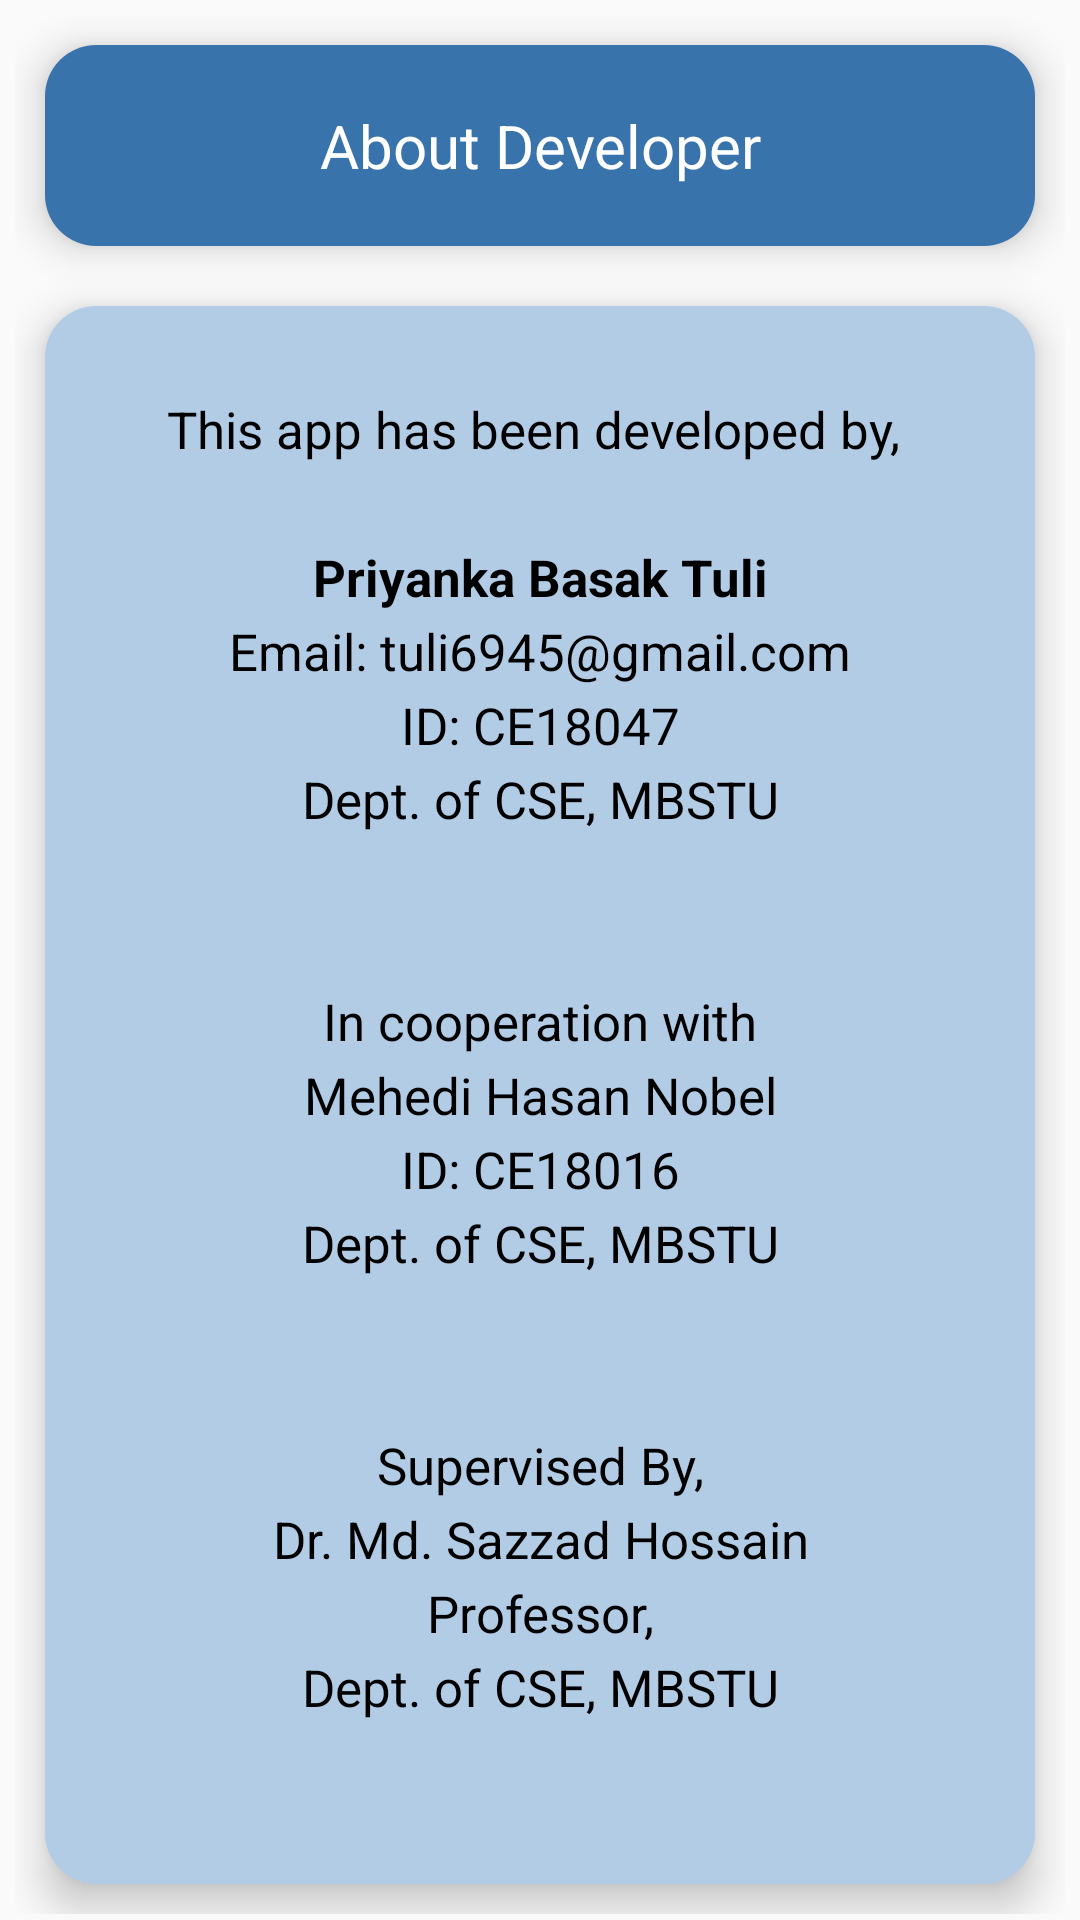

Reconstruct the res/layout file that produces this screen, plus the resources it refers to.
<!-- AndroidManifest.xml: application theme Theme.SaveOurWoman -->
<!-- res/layout/fragment_about.xml -->
<?xml version="1.0" encoding="utf-8"?>
<FrameLayout xmlns:android="http://schemas.android.com/apk/res/android"
    xmlns:app="http://schemas.android.com/apk/res-auto"
    xmlns:tools="http://schemas.android.com/tools"
    android:layout_width="match_parent"
    android:layout_height="match_parent"
    tools:context=".about">

    <ScrollView
        android:layout_width="match_parent"
        android:layout_height="match_parent">

        <LinearLayout
            android:layout_width="match_parent"
            android:layout_height="wrap_content"
            android:layout_margin="5dp"
            android:orientation="vertical"
            tools:ignore="Orientation">

            <androidx.cardview.widget.CardView
                android:layout_width="match_parent"
                android:layout_height="wrap_content"
                app:cardBackgroundColor="#00000000"
                app:cardElevation="8dp"
                app:cardCornerRadius="17dp"
                android:layout_margin="10dp"
                android:clickable="false"
                tools:ignore="InvalidId">

                <RelativeLayout
                    android:layout_width="match_parent"
                    android:layout_height="match_parent"
                    android:background="@color/color1">

                    <TextView
                        android:layout_width="343dp"
                        android:layout_height="match_parent"
                        android:text="About Developer"
                        android:textColor="@color/white"
                        android:textSize="20dp"
                        android:padding="20dp"
                        android:gravity="center"
                        />
                </RelativeLayout>
            </androidx.cardview.widget.CardView>
            <androidx.cardview.widget.CardView
                android:layout_width="match_parent"
                android:layout_height="wrap_content"
                app:cardBackgroundColor="#00000000"
                app:cardElevation="8dp"
                app:cardCornerRadius="17dp"
                android:layout_margin="10dp"
                android:clickable="false"
                tools:ignore="InvalidId">

                <RelativeLayout
                    android:layout_width="match_parent"
                    android:layout_height="match_parent"
                    android:background="@color/color3">

                    <TextView
                        android:layout_width="343dp"
                        android:layout_height="wrap_content"
                        android:text="@string/developer_info"
                        android:textColor="@color/black"
                        android:textSize="17dp"
                        android:padding="5dp"
                        android:paddingTop="15dp"
                        android:lineSpacingExtra="5sp"
                        android:gravity="center"
                        />
                </RelativeLayout>
            </androidx.cardview.widget.CardView>
        </LinearLayout>
    </ScrollView>

</FrameLayout>
<!-- resources referenced by this layout -->
<resources>
  <color name="black">#FF000000</color>
  <color name="color1">#3973ac</color>
  <color name="color3">#b3cce6</color>
  <color name="white">#FFFFFFFF</color>
  <string name="developer_info">
          \nThis app has been developed by, \n\n
          <b>Priyanka Basak Tuli</b> \n
          Email: tuli6945@gmail.com \n
          ID: CE18047 \n
          Dept. of CSE, MBSTU \n\n\n
  
          In cooperation with \n
          Mehedi Hasan Nobel \n
          ID: CE18016 \n
          Dept. of CSE, MBSTU \n\n\n
  
          Supervised By, \n
          Dr. Md. Sazzad Hossain \n
          Professor, \n
          Dept. of CSE, MBSTU \n \n
  
      </string>
  <style name="Theme.SaveOurWoman" parent="Theme.AppCompat.DayNight.DarkActionBar">
          
          <item name="colorPrimary">@color/purple_500</item>
          <item name="colorPrimaryVariant">@color/purple_700</item>
          <item name="colorOnPrimary">@color/white</item>
          
          <item name="colorSecondary">@color/teal_200</item>
          <item name="colorSecondaryVariant">@color/teal_700</item>
          <item name="colorOnSecondary">@color/black</item>
          
          <item name="android:statusBarColor">?attr/colorPrimaryVariant</item>
          
      </style>
  <color name="purple_500">#FF6200EE</color>
  <color name="purple_700">#FF3700B3</color>
  <color name="teal_200">#FF03DAC5</color>
  <color name="teal_700">#FF018786</color>
</resources>
